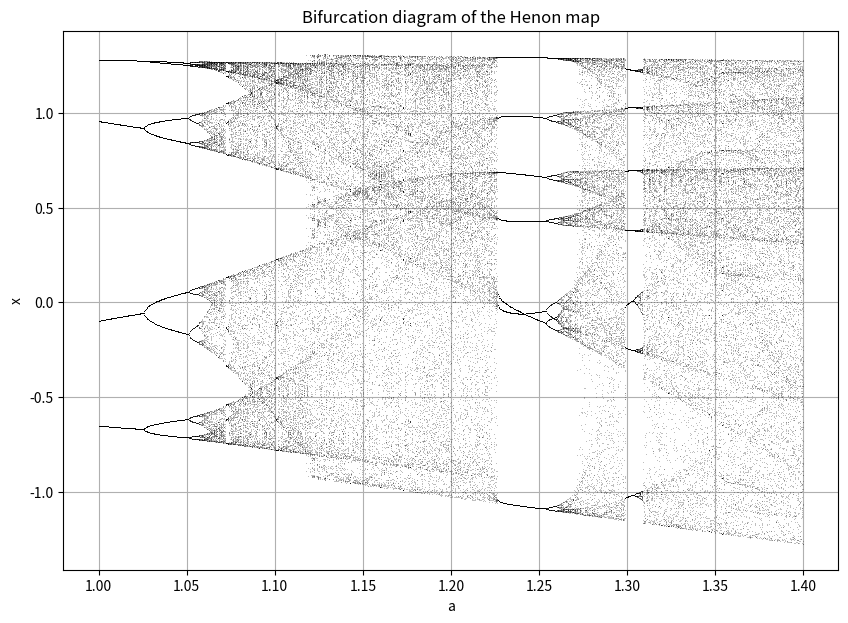

Write Python code to recreate this figure.
import numpy as np
import matplotlib.pyplot as plt

def henon_map(a, b, x0, y0, iterations, transient=100):
    """
    Simulates the Henon map.

    Parameters:
    a, b: control parameters of the Henon map
    x0, y0: initial conditions
    iterations: number of iterations to simulate
    transient: number of initial iterations to discard (transient behavior)

    Returns:
    x, y: arrays containing the simulated values of x and y
    """
    x = np.zeros(iterations)
    y = np.zeros(iterations)
    
    x[0] = x0
    y[0] = y0
    
    for n in range(iterations - 1):
        x[n + 1] = 1 - a * x[n]**2 + y[n]
        y[n + 1] = b * x[n]
    
    return x[transient:], y[transient:]

def bifurcation_diagram(a_min, a_max, b, x0, y0, iterations, num_points):
    a_values = np.linspace(a_min, a_max, num_points)
    x_values = []
    a_plot_values = []

    for a in a_values:
        x, y = henon_map(a, b, x0, y0, iterations)
        # Collect the last few points to plot
        x_values.extend(x[-100:])
        a_plot_values.extend([a] * 100)
    
    plt.figure(figsize=(10, 7))
    plt.plot(a_plot_values, x_values, ',k', alpha=0.25)  # Comma marker for a fine plot
    plt.title('Bifurcation diagram of the Henon map')
    plt.xlabel('a')
    plt.ylabel('x')
    plt.grid(True)
    plt.show()

# Parameters for the Henon map
a_min = 1.0
a_max = 1.4
b = 0.3
x0 = 0.1
y0 = 0.1
iterations = 30000
num_points = 1000

bifurcation_diagram(a_min, a_max, b, x0, y0, iterations, num_points)
